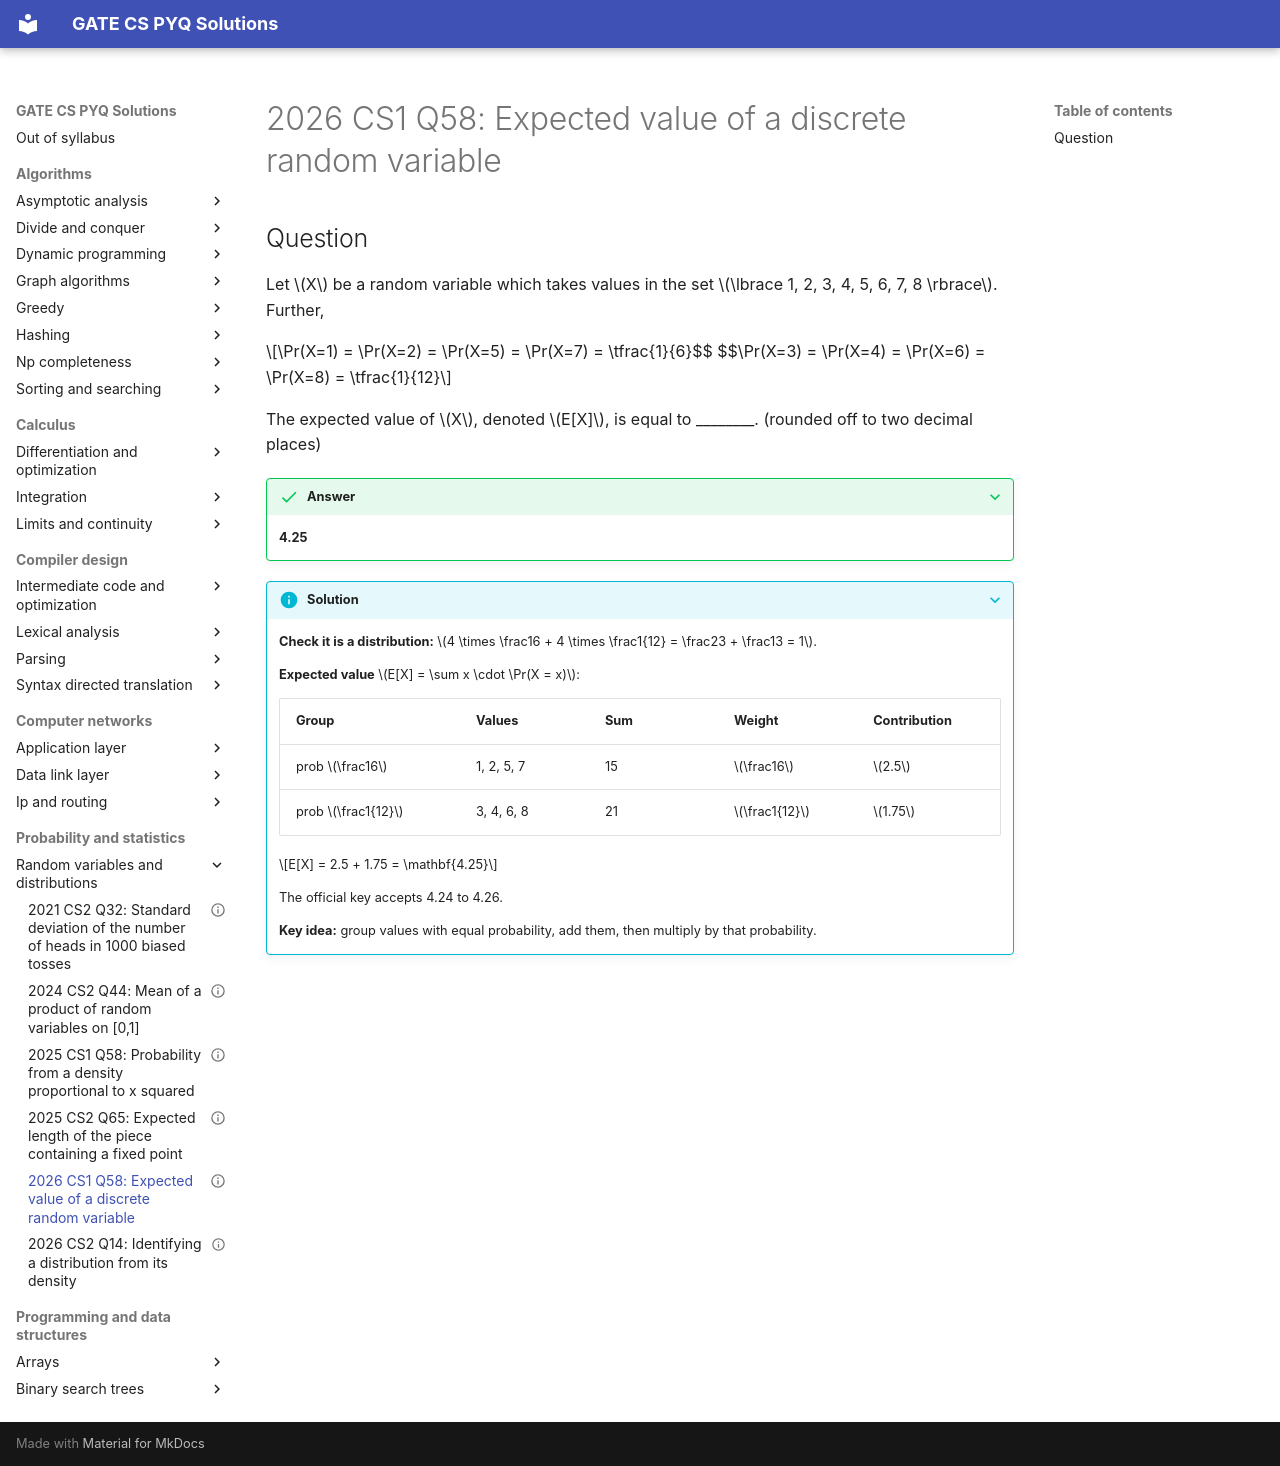

repository: saheenusman/GATE-PYQs · page: probability-and-statistics/random-variables-and-distributions/2026-set1-q58/index.html · generator: mkdocs

---
title: "2026 CS1 Q58: Expected value of a discrete random variable"
year: 2026
set: 1
paper: CS1
q_no: 58
subject: probability-and-statistics
topic: random-variables-and-distributions
also: []
marks: 2
type: NAT
official_answer: "4.25 (key range 4.24 to 4.26)"
status: verified
---

# 2026 CS1 Q58: Expected value of a discrete random variable

## Question

Let $X$ be a random variable which takes values in the set $\lbrace 1, 2, 3, 4, 5, 6, 7, 8 \rbrace$. Further,

$$\Pr(X=1) = \Pr(X=2) = \Pr(X=5) = \Pr(X=7) = \tfrac{1}{6}$$
$$\Pr(X=3) = \Pr(X=4) = \Pr(X=6) = \Pr(X=8) = \tfrac{1}{12}$$

The expected value of $X$, denoted $E[X]$, is equal to ________. (rounded off to two decimal places)

<details class="success" markdown="1">
<summary>Answer</summary>

**4.25**

</details>

<details class="info" markdown="1">
<summary>Solution</summary>

**Check it is a distribution:** $4 \times \frac16 + 4 \times \frac1{12} = \frac23 + \frac13 = 1$. 

**Expected value** $E[X] = \sum x \cdot \Pr(X = x)$:

| Group | Values | Sum | Weight | Contribution |
|---|---|---|---|---|
| prob $\frac16$ | 1, 2, 5, 7 | 15 | $\frac16$ | $2.5$ |
| prob $\frac1{12}$ | 3, 4, 6, 8 | 21 | $\frac1{12}$ | $1.75$ |

$$E[X] = 2.5 + 1.75 = \mathbf{4.25}$$

The official key accepts 4.24 to 4.26.

**Key idea:** group values with equal probability, add them, then multiply by that probability.

</details>
